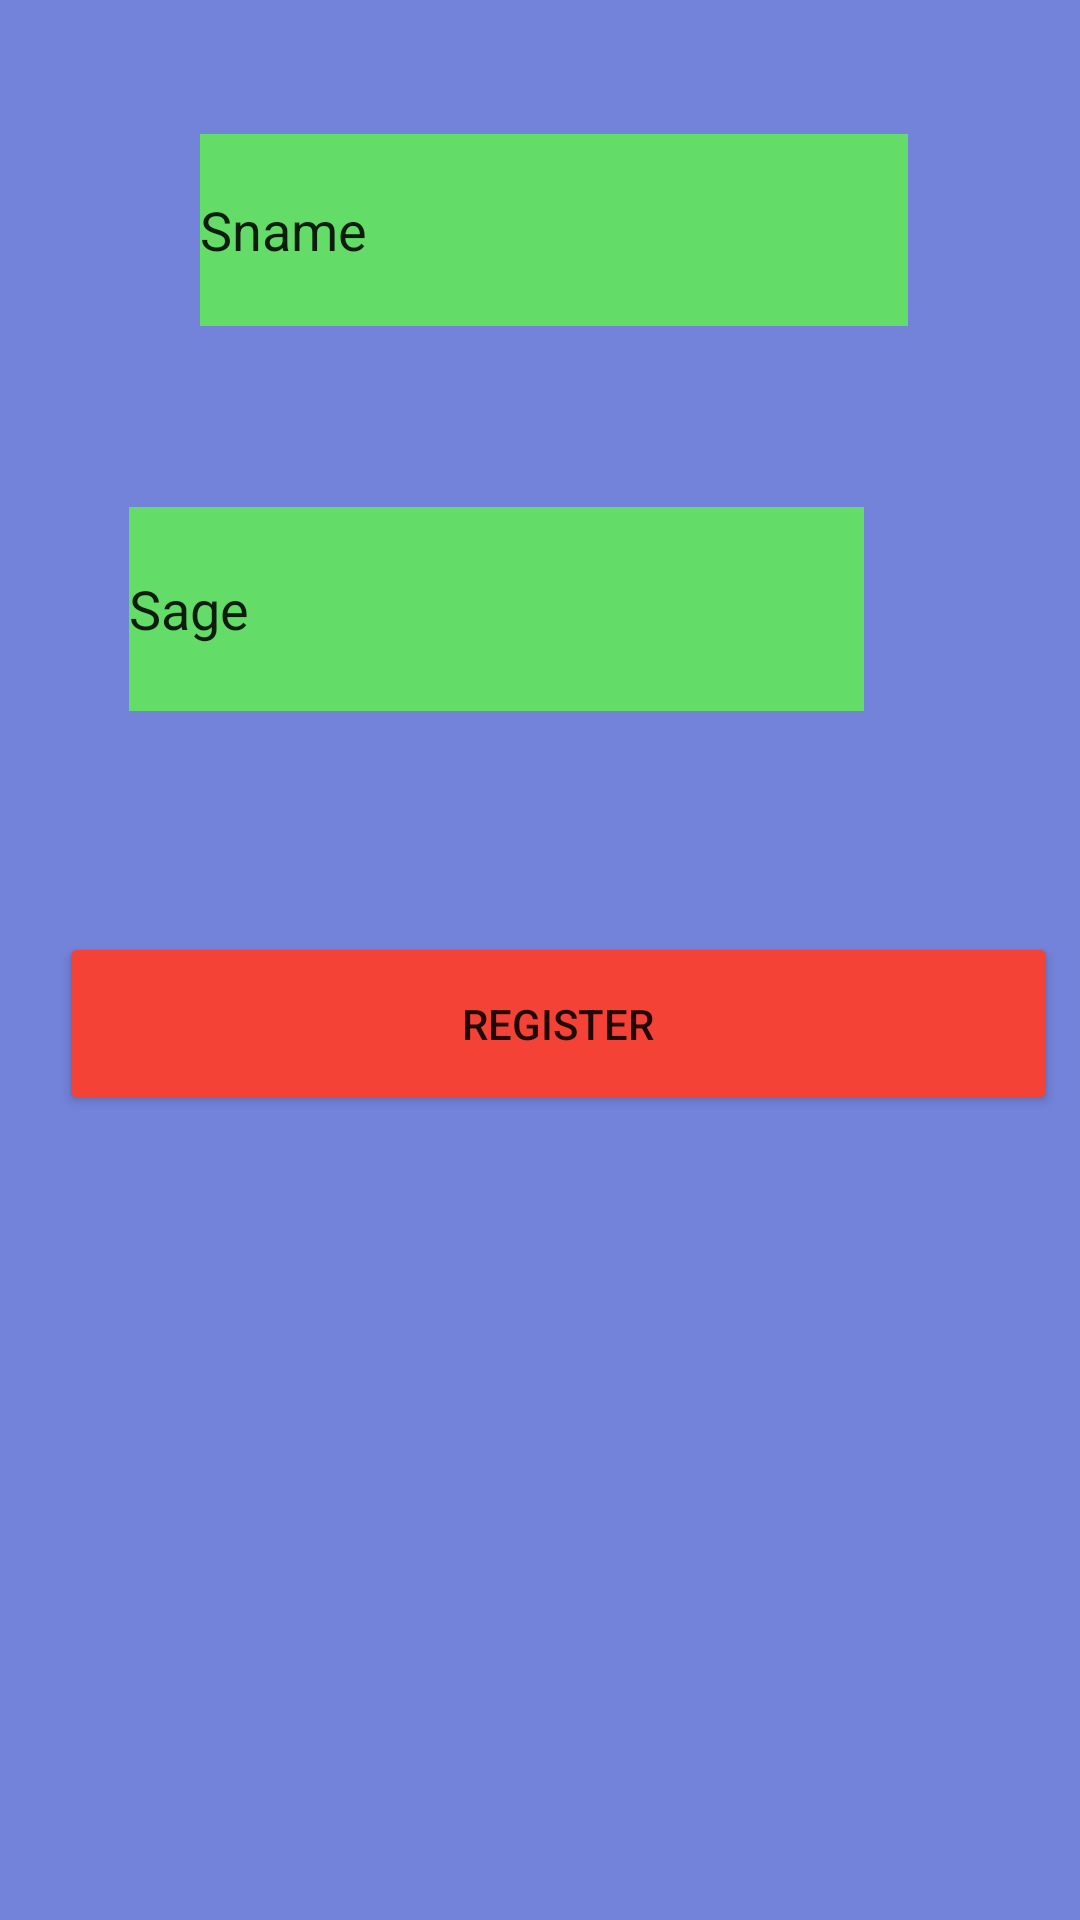

The Android layout XML behind this screen, and the referenced resources:
<!-- AndroidManifest.xml: application theme Theme.SQLiteAssignment -->
<!-- res/layout/activity_register.xml -->
<?xml version="1.0" encoding="utf-8"?>
<androidx.constraintlayout.widget.ConstraintLayout xmlns:android="http://schemas.android.com/apk/res/android"
    xmlns:app="http://schemas.android.com/apk/res-auto"
    xmlns:tools="http://schemas.android.com/tools"
    android:layout_width="match_parent"
    android:background="@color/skyblue"
    android:layout_height="match_parent"
    tools:context=".Register">
    <EditText
        android:id="@+id/et1"
        android:layout_width="236dp"
        android:layout_height="64dp"
        android:layout_marginStart="92dp"
        android:layout_marginTop="38dp"
        android:layout_marginEnd="83dp"
        android:layout_marginBottom="629dp"
        android:background="#63DD68"
        android:ems="10"
        android:inputType="textPersonName"
        android:text="Sno"
        app:layout_constraintBottom_toBottomOf="parent"
        app:layout_constraintEnd_toEndOf="parent"
        app:layout_constraintStart_toStartOf="parent"
        app:layout_constraintTop_toTopOf="parent" />

    <EditText
        android:id="@+id/et2"
        android:layout_width="236dp"
        android:layout_height="64dp"
        android:layout_marginStart="100dp"
        android:layout_marginTop="40dp"
        android:layout_marginEnd="91dp"
        android:layout_marginBottom="519dp"
        android:ems="10"
        android:background="#63DD68"
        android:inputType="textPersonName"
        android:text="Sname"
        app:layout_constraintBottom_toBottomOf="parent"
        app:layout_constraintEnd_toEndOf="parent"
        app:layout_constraintStart_toStartOf="parent"
        app:layout_constraintTop_toBottomOf="@+id/et1" />

    <EditText
        android:id="@+id/et3"
        android:layout_width="245dp"
        android:layout_height="68dp"
        android:layout_marginStart="103dp"
        android:layout_marginTop="54dp"
        android:layout_marginEnd="72dp"
        android:layout_marginBottom="403dp"
        android:background="#63DD68"
        android:ems="10"
        android:inputType="textPersonName"
        android:text="Sage"
        app:layout_constraintBottom_toBottomOf="parent"
        app:layout_constraintEnd_toEndOf="parent"
        app:layout_constraintHorizontal_bias="1.0"
        app:layout_constraintStart_toStartOf="parent"
        app:layout_constraintTop_toBottomOf="@+id/et2"
        app:layout_constraintVertical_bias="1.0" />

    <Button
        android:id="@+id/BtnRegister"
        android:layout_width="333dp"
        android:layout_height="61dp"
        android:layout_marginStart="45dp"
        android:layout_marginTop="73dp"
        android:layout_marginEnd="33dp"
        android:layout_marginBottom="268dp"
        android:backgroundTint="#F44336"
        android:text="Register"
        app:layout_constraintBottom_toBottomOf="parent"
        app:layout_constraintEnd_toEndOf="parent"
        app:layout_constraintStart_toStartOf="parent"
        app:layout_constraintTop_toBottomOf="@+id/et3" />

</androidx.constraintlayout.widget.ConstraintLayout>
<!-- resources referenced by this layout -->
<resources>
  <color name="skyblue">#7383DA</color>
  <style name="Theme.SQLiteAssignment" parent="Theme.MaterialComponents.DayNight.DarkActionBar">
          
          <item name="colorPrimary">@color/purple_500</item>
          <item name="colorPrimaryVariant">@color/purple_700</item>
          <item name="colorOnPrimary">@color/white</item>
          
          <item name="colorSecondary">@color/teal_200</item>
          <item name="colorSecondaryVariant">@color/teal_700</item>
          <item name="colorOnSecondary">@color/black</item>
          
          <item name="android:statusBarColor" tools:targetApi="l">?attr/colorPrimaryVariant</item>
          
      </style>
  <color name="purple_500">#FF6200EE</color>
  <color name="purple_700">#FF3700B3</color>
  <color name="white">#FFFFFFFF</color>
  <color name="teal_200">#FF03DAC5</color>
  <color name="teal_700">#FF018786</color>
  <color name="black">#FF000000</color>
</resources>
